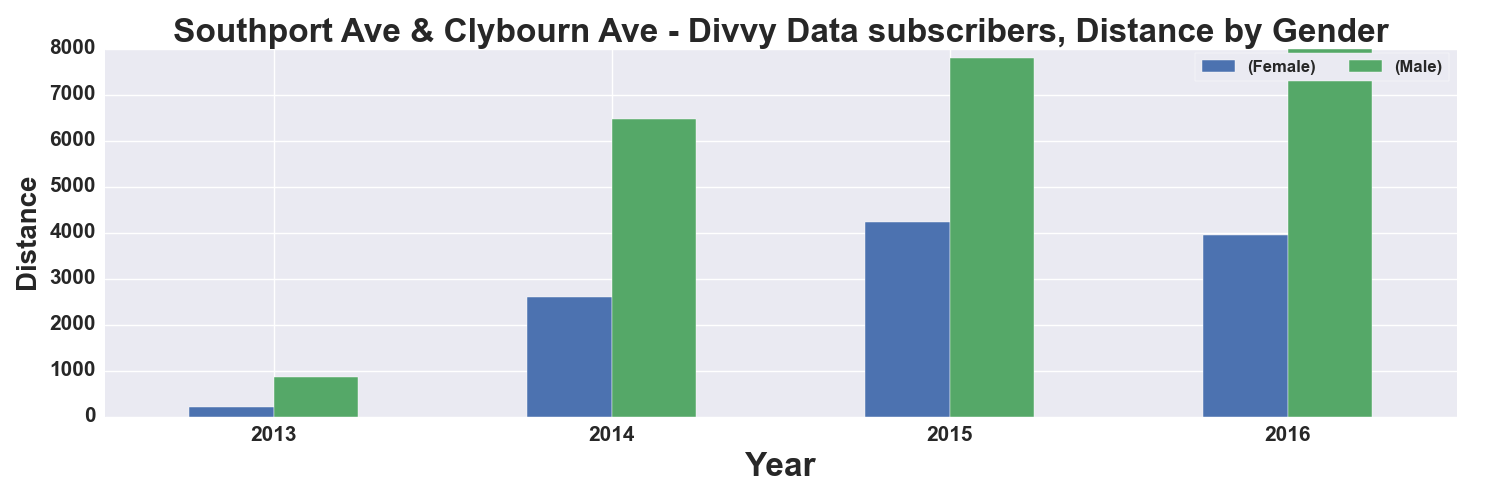

Values plotted in this chart, from the file beside it:
, START TIME YEAR, DISTANCE_Miles, DISTANCE_Miles
GENDER, , Female, Male
0, 2013, 203.0, 859.0
1, 2014, 2600, 6476
2, 2015, 4231, 7802
3, 2016, 3939, 7988
